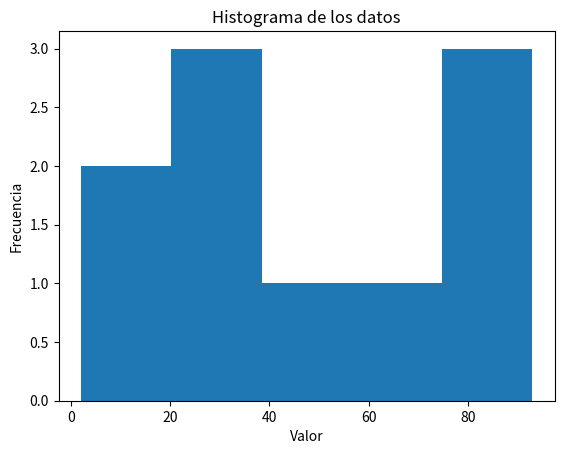
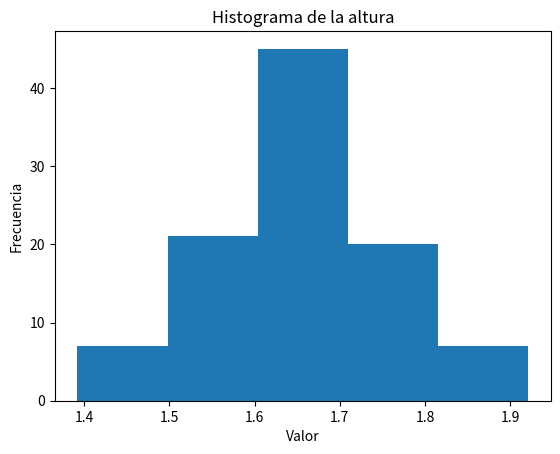
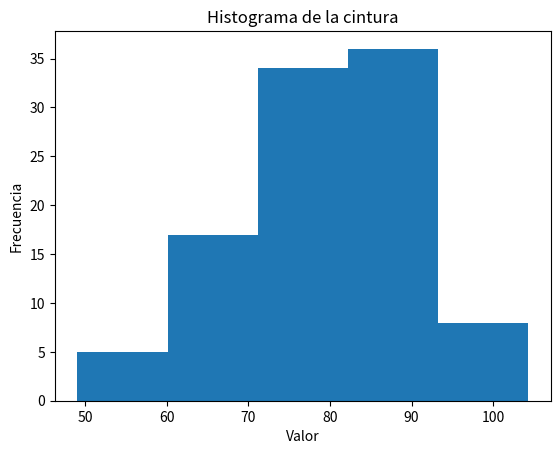

These charts were generated, in order, by the following Python code:
# -*- coding: utf-8 -*-
"""Copia de Estadística.ipynb

Automatically generated by Colab.

Original file is located at
    https://colab.research.google.com/drive/1eTH7gCeDIbuN-d-_pfUNP9uQ40bC7VVT
"""

import numpy as np

# Datos de ejemplo
data = np.random.randint(0, 100, 10)  # 10 valores aleatorios entre 0 y 100
print(f"Datos: {data}")
print(f"Datos: {np.sort(data)}")  # Ordenado para observar los percentiles

# Media
mean = np.mean(data)
print(f"Media: {mean}")

# Mediana
median = np.median(data)
print(f"Mediana: {median}")

# Desviación estándar
std_dev = np.std(data)
print(f"Desviación estándar: {std_dev}")

# Varianza
variance = np.var(data)
print(f"Varianza: {variance}")

# Máximo y mínimo
max_val = np.max(data)
min_val = np.min(data)
print(f"Máximo: {max_val}, Mínimo: {min_val}")

# Percentiles
percentile_25 = np.percentile(data, 25)
percentile_75 = np.percentile(data, 75)
print(f"Percentil 25: {percentile_25}, Percentil 75: {percentile_75}")

# Correlación (ejemplo con dos conjuntos de datos)
data2 = np.random.randint(0, 100, 10)
correlation = np.corrcoef(data, data2)
print(f"Correlación: \n{correlation}")

# Histograma (requiere matplotlib)
import matplotlib.pyplot as plt
plt.hist(data, bins=5)  # bins define el número de barras en el histograma
plt.xlabel("Valor")
plt.ylabel("Frecuencia")
plt.title("Histograma de los datos")
plt.show()

# Ahora ejemplos de estadística con array de numpy de dos dimensiones

# Datos de ejemplo en un array de dos dimensiones (matriz)
data_2d = np.array([[1, 2, 3],
                   [4, 5, 6],
                   [7, 8, 9]])

# Media de todos los elementos
mean_all = np.mean(data_2d)
print(f"Media de todos los elementos: {mean_all}")

# Media por columnas
mean_cols = np.mean(data_2d, axis=0)
print(f"Media por columnas: {mean_cols}")

# Media por filas
mean_rows = np.mean(data_2d, axis=1)
print(f"Media por filas: {mean_rows}")

# Desviación estándar por columnas
std_cols = np.std(data_2d, axis=0)
print(f"Desviación estándar por columnas: {std_cols}")

# Varianza por filas
var_rows = np.var(data_2d, axis=1)
print(f"Varianza por filas: {var_rows}")


# Máximo y mínimo por columnas
max_cols = np.max(data_2d, axis=0)
min_cols = np.min(data_2d, axis=0)
print(f"Máximo por columnas: {max_cols}, Mínimo por columnas: {min_cols}")

# Percentiles por filas (percentil 50 = mediana)
percentile_50_rows = np.percentile(data_2d, 50, axis=1)
print(f"Percentil 50 (mediana) por filas: {percentile_50_rows}")

# Correlacion entre columnas (primera y segunda columna)
correlation = np.corrcoef(data_2d[:, 0], data_2d[:, 1])
print(f"Correlación entre la primera y segunda columna: \n{correlation}")

# Array de numpy de 2 dimensiones donde la primera columna represente la altura
# de las personas en México y la segunda representa la medida de su cintura

import numpy as np

# Generar datos aleatorios para altura y cintura
altura = np.random.normal(loc=1.65, scale=0.1, size=100)  # Altura en metros (media 1.65, desviación estándar 0.1)
cintura = np.random.normal(loc=80, scale=10, size=100)  # Cintura en cm (media 80, desviación estándar 10)
# print(f"Cintura: \n{cintura}")
# print(f"Altura: \n{altura}")


# Crear el array de NumPy de dos dimensiones
datos_mexico = np.column_stack((altura, cintura))
# print(f"Datos mexico: \n{datos_mexico}")

# Media de todos los elementos
mean_all = np.mean(datos_mexico)
print(f"Media de todos los elementos: {mean_all}")

# Media por columnas
mean_cols = np.mean(datos_mexico, axis=0)
print(f"Media por columnas: {mean_cols}")

# Media por filas
mean_rows = np.mean(datos_mexico, axis=1)
print(f"Media por filas: {mean_rows}")

# Desviación estándar por columnas
std_cols = np.std(datos_mexico, axis=0)
print(f"Desviación estándar por columnas: {std_cols}")

# Varianza por filas
var_rows = np.var(datos_mexico, axis=1)
print(f"Varianza por filas: {var_rows}")


# Máximo y mínimo por columnas
max_cols = np.max(datos_mexico, axis=0)
min_cols = np.min(datos_mexico, axis=0)
print(f"Máximo por columnas: {max_cols}, Mínimo por columnas: {min_cols}")

# Percentiles por filas (percentil 50 = mediana)
percentile_50_rows = np.percentile(datos_mexico, 50, axis=1)
print(f"Percentil 50 (mediana) por filas: {percentile_50_rows}")

# Correlacion entre columnas (primera y segunda columna)
correlation = np.corrcoef(datos_mexico[:, 0], datos_mexico[:, 1])
print(f"Correlación entre la primera y segunda columna: \n{correlation}")

import matplotlib.pyplot as plt
plt.hist(altura, bins=5)  # bins define el número de barras en el histograma
plt.xlabel("Valor")
plt.ylabel("Frecuencia")
plt.title("Histograma de la altura")
plt.show()

plt.hist(cintura, bins=5)  # bins define el número de barras en el histograma
plt.xlabel("Valor")
plt.ylabel("Frecuencia")
plt.title("Histograma de la cintura")
plt.show()

"""# Analice los datos_mexico utilizando estadística básica y genere un histograma para la altura y otro para la cintura"""
